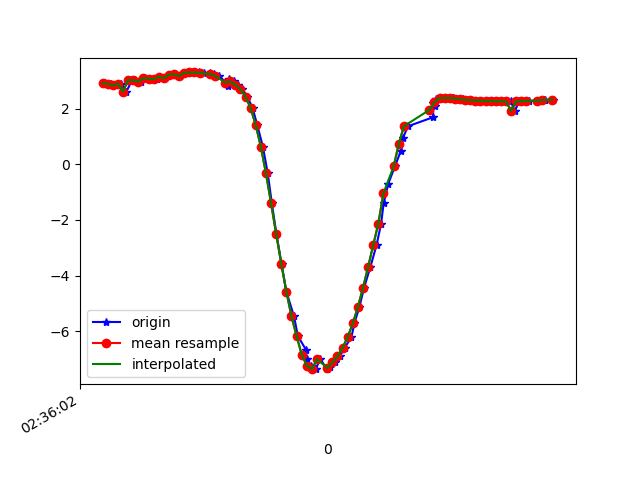

The table this chart was drawn from, first rows:
1617849362990, 545006536803396, 2.9309769, -3.4513984, 8.691216
1617849362995, 545006556034166, 2.878, -3.591, 8.653
1617849363015, 545006575264936, 2.896, -3.553, 8.662
1617849363033, 545006594495706, 2.831, -3.605, 8.662
1617849363053, 545006613726476, 2.9, -3.573, 8.653
1617849363073, 545006632957246, 2.603, -3.209, 8.886
1617849363096, 545006652188016, 3.021, -3.644, 8.581
1617849363109, 545006671418786, 3.011, -3.597, 8.604
1617849363129, 545006690649556, 2.971, -3.632, 8.604
1617849363148, 545006709880326, 3.095, -3.616, 8.567
1617849363167, 545006729111096, 3.074, -3.586, 8.587
1617849363192, 545006748341866, 3.059, -3.7, 8.544
1617849363205, 545006767572636, 3.14, -3.674, 8.526
1617849363223, 545006786803406, 3.09, -3.653, 8.553
1617849363243, 545006806034176, 3.218, -3.743, 8.466
1617849363265, 545006825264946, 3.233, -3.69, 8.483
1617849363284, 545006844495716, 3.159, -3.667, 8.522
1617849363304, 545006863726486, 3.277, -3.722, 8.452
1617849363319, 545006882957256, 3.298, -3.682, 8.462
1617849363337, 545006902188026, 3.296, -3.671, 8.467
1617849363357, 545006921418796, 3.296, -3.677, 8.465
1617849363376, 545006940649566, 3.285, -3.704, 8.457
1617849363400, 545006959880336, 3.26, -3.741, 8.451
1617849363418, 545006979111106, 3.225, -3.792, 8.442
1617849363438, 545006998341876, 3.186, -3.863, 8.425
1617849363472, 545007017572646, 2.808, -3.775, 8.597
1617849363474, 545007036803416, 3.055, -4.058, 8.381
1617849363494, 545007056034186, 2.972, -4.179, 8.351
1617849363509, 545007075264956, 2.858, -4.343, 8.307
1617849363528, 545007094495726, 2.692, -4.589, 8.23
1617849363547, 545007113726496, 2.429, -4.937, 8.11
1617849363568, 545007132957266, 2.011, -5.373, 7.945
1617849363586, 545007152188036, 1.402, -5.827, 7.754
1617849363608, 545007171418806, 0.6266, -6.26, 7.514
1617849363627, 545007190649576, -0.3263, -6.637, 7.203
1617849363643, 545007210002264, -1.404, -6.948, 6.767
1617849363661, 545007229233034, -2.506, -7.212, 6.144
1617849363681, 545007248463804, -3.575, -7.362, 5.391
1617849363700, 545007267694574, -4.584, -7.347, 4.588
1617849363730, 545007286925344, -5.471, -7.216, 3.746
1617849363745, 545007306156114, -6.174, -7.025, 2.928
1617849363777, 545007325386884, -6.673, -6.806, 2.28
1617849363779, 545007344617654, -7.009, -6.586, 1.878
1617849363795, 545007363848424, -7.236, -6.398, 1.66
1617849363815, 545007383079194, -7.365, -6.274, 1.559
1617849363832, 545007402309964, -7.005, -6.617, 1.784
1617849363860, 545007421540734, -7.362, -6.253, 1.654
1617849363871, 545007440771504, -7.272, -6.301, 1.857
1617849363890, 545007460002274, -7.125, -6.369, 2.172
1617849363909, 545007479233044, -6.904, -6.448, 2.609
1617849363928, 545007498463814, -6.602, -6.51, 3.175
1617849363955, 545007517694584, -6.212, -6.534, 3.842
1617849363966, 545007536925354, -5.721, -6.514, 4.568
1617849363986, 545007556156124, -5.133, -6.425, 5.331
1617849364004, 545007575386894, -4.446, -6.227, 6.123
1617849364029, 545007594617664, -3.693, -5.911, 6.889
1617849364053, 545007613848434, -2.911, -5.531, 7.548
1617849364071, 545007633079204, -2.139, -5.162, 8.051
1617849364081, 545007652309974, -1.395, -4.864, 8.393
1617849364099, 545007671540744, -0.7049, -4.658, 8.594
1617849364125, 545007690771514, -0.08029, -4.524, 8.693
... 32 more rows
